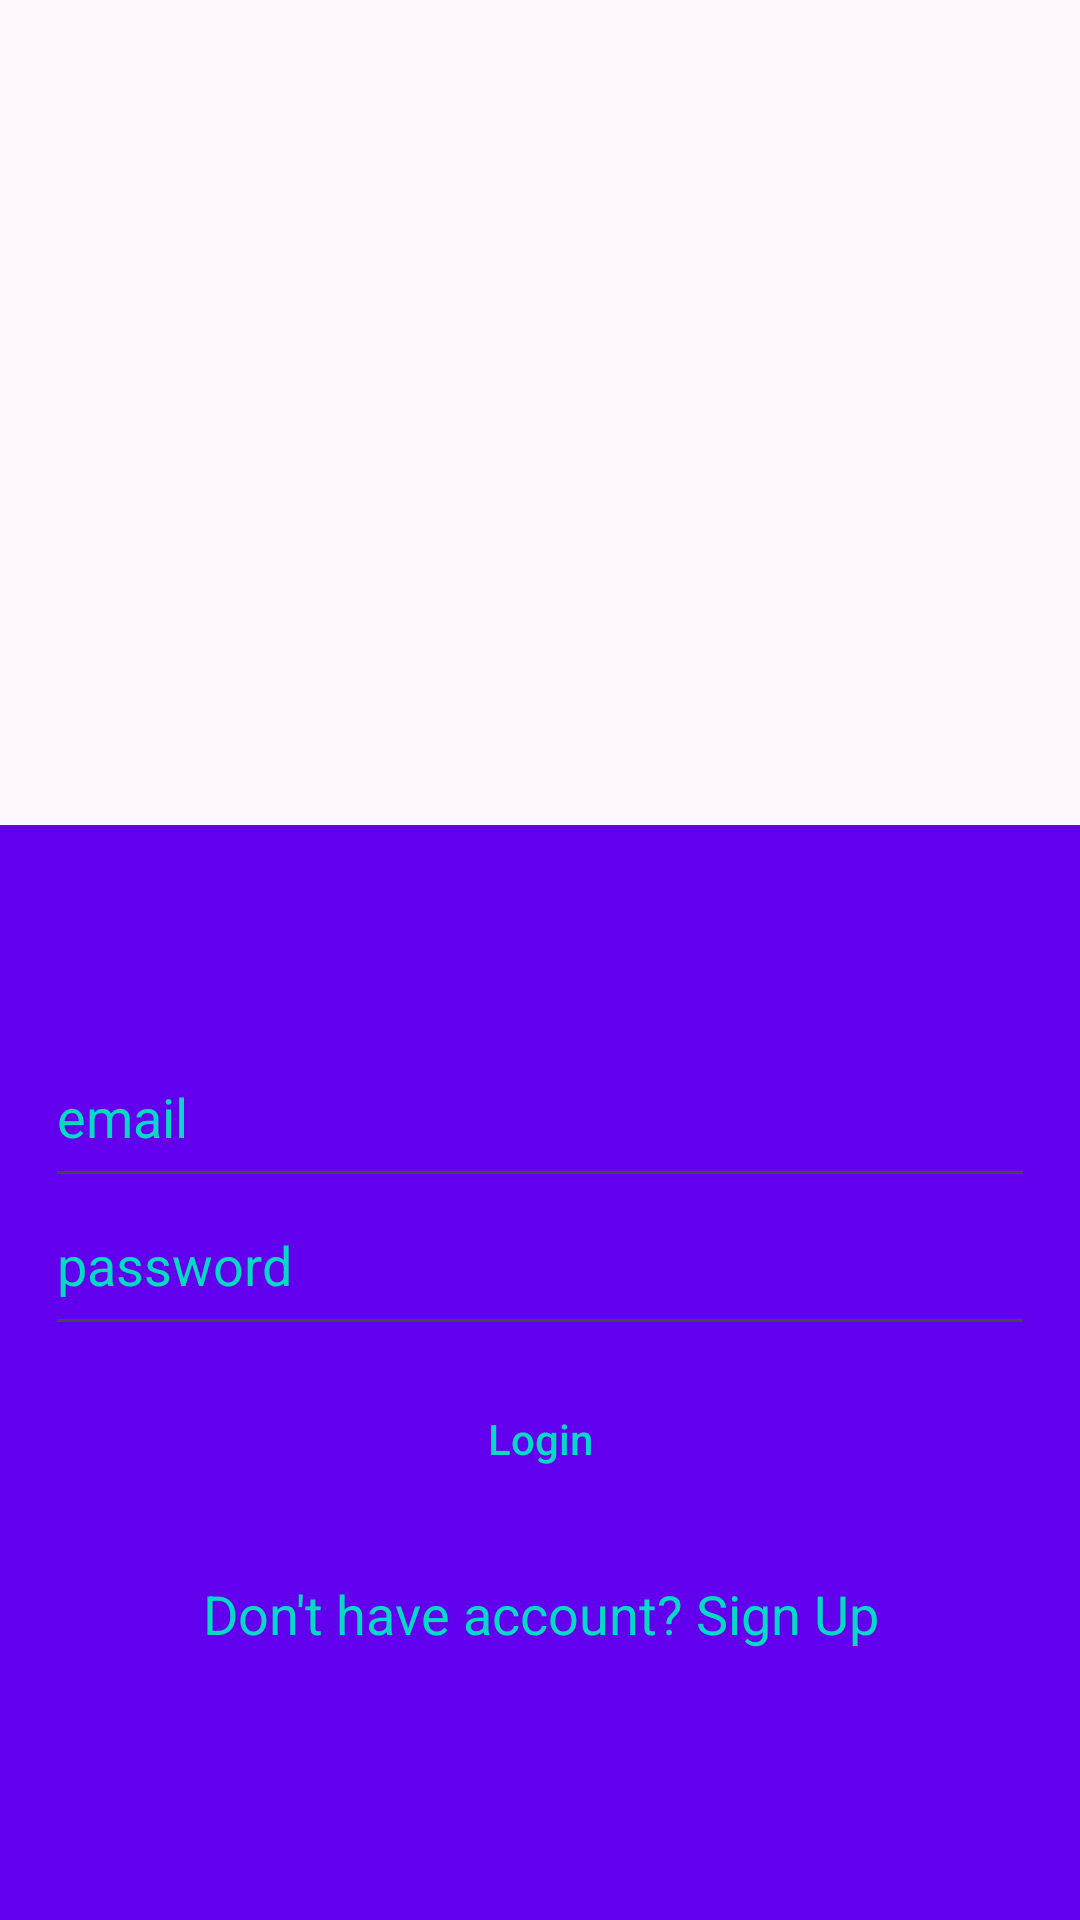

Layout XML and referenced resources for this Android screen:
<!-- AndroidManifest.xml: application theme Theme.DentalClinic -->
<!-- res/layout/activity_main.xml -->
<?xml version="1.0" encoding="utf-8"?>
<LinearLayout
    xmlns:android="http://schemas.android.com/apk/res/android"
    xmlns:tools="http://schemas.android.com/tools"
    xmlns:app="http://schemas.android.com/apk/res-auto"
    android:layout_width="match_parent"
    android:layout_height="match_parent"
    android:orientation="vertical"
    tools:context=".MainActivity">


    <RelativeLayout
        android:layout_width="match_parent"
        android:layout_height="wrap_content"
        android:layout_weight="1">

        <ImageView
            android:layout_width="105dp"
            android:layout_height="125dp"
            android:layout_centerInParent="true"
            android:background="@drawable/dental" />

    </RelativeLayout>


    <RelativeLayout
        android:layout_width="match_parent"
        android:layout_height="wrap_content"
        android:layout_weight="1"
        android:background="@color/colorPrimary">

        <LinearLayout
            android:layout_width="match_parent"
            android:layout_height="wrap_content"
            android:layout_centerVertical="true"
            android:orientation="vertical"
            android:paddingLeft="15dp"
            android:paddingRight="15dp">


            <EditText
                android:id="@+id/editTextEmail"
                android:layout_width="match_parent"
                android:layout_height="wrap_content"
                android:fontFamily="sans-serif"
                android:hint="email"
                android:inputType="textEmailAddress"
                android:paddingBottom="15dp"
                android:textColorHint="@color/colorAccent" />

            <EditText
                android:id="@+id/editTextPassword"
                android:layout_width="match_parent"
                android:layout_height="wrap_content"
                android:fontFamily="sans-serif"
                android:hint="password"
                android:inputType="textPassword"
                android:paddingBottom="15dp"
                android:textColorHint="@color/colorAccent" />

            <Button
                android:id="@+id/buttonLogin"
                android:layout_width="match_parent"
                android:layout_height="wrap_content"
                android:layout_gravity="center"
                android:layout_margin="7dp"
                android:background="@drawable/rounded_button_transparent"
                android:text="Login"
                android:textAllCaps="false"
                android:textColor="@color/colorAccent" />

            <TextView
                android:id="@+id/textViewSignup"
                android:layout_width="match_parent"
                android:layout_height="wrap_content"
                android:padding="15dp"
                android:text="Don't have account? Sign Up"
                android:textAlignment="center"
                android:textAppearance="@style/Base.TextAppearance.AppCompat.Medium"
                android:textColor="@color/colorAccent" />


        </LinearLayout>

        <ProgressBar
            android:id="@+id/progressbar"
            android:layout_width="wrap_content"
            android:layout_height="wrap_content"
            android:layout_centerHorizontal="true"
            android:layout_centerVertical="true"
            android:visibility="gone" />
    </RelativeLayout>

  </LinearLayout>
<!-- resources referenced by this layout -->
<resources>
  <style name="Theme.DentalClinic" parent="Base.Theme.DentalClinic" />
  <style name="Base.Theme.DentalClinic" parent="Theme.Material3.DayNight.NoActionBar">
          
          
      </style>
  <!-- not gathered from this repository: default colours our renderer supplied (Android Studio template values) -->
  <color name="colorPrimary">#FF6200EE</color>
  <color name="colorAccent">#FF03DAC5</color>
</resources>
